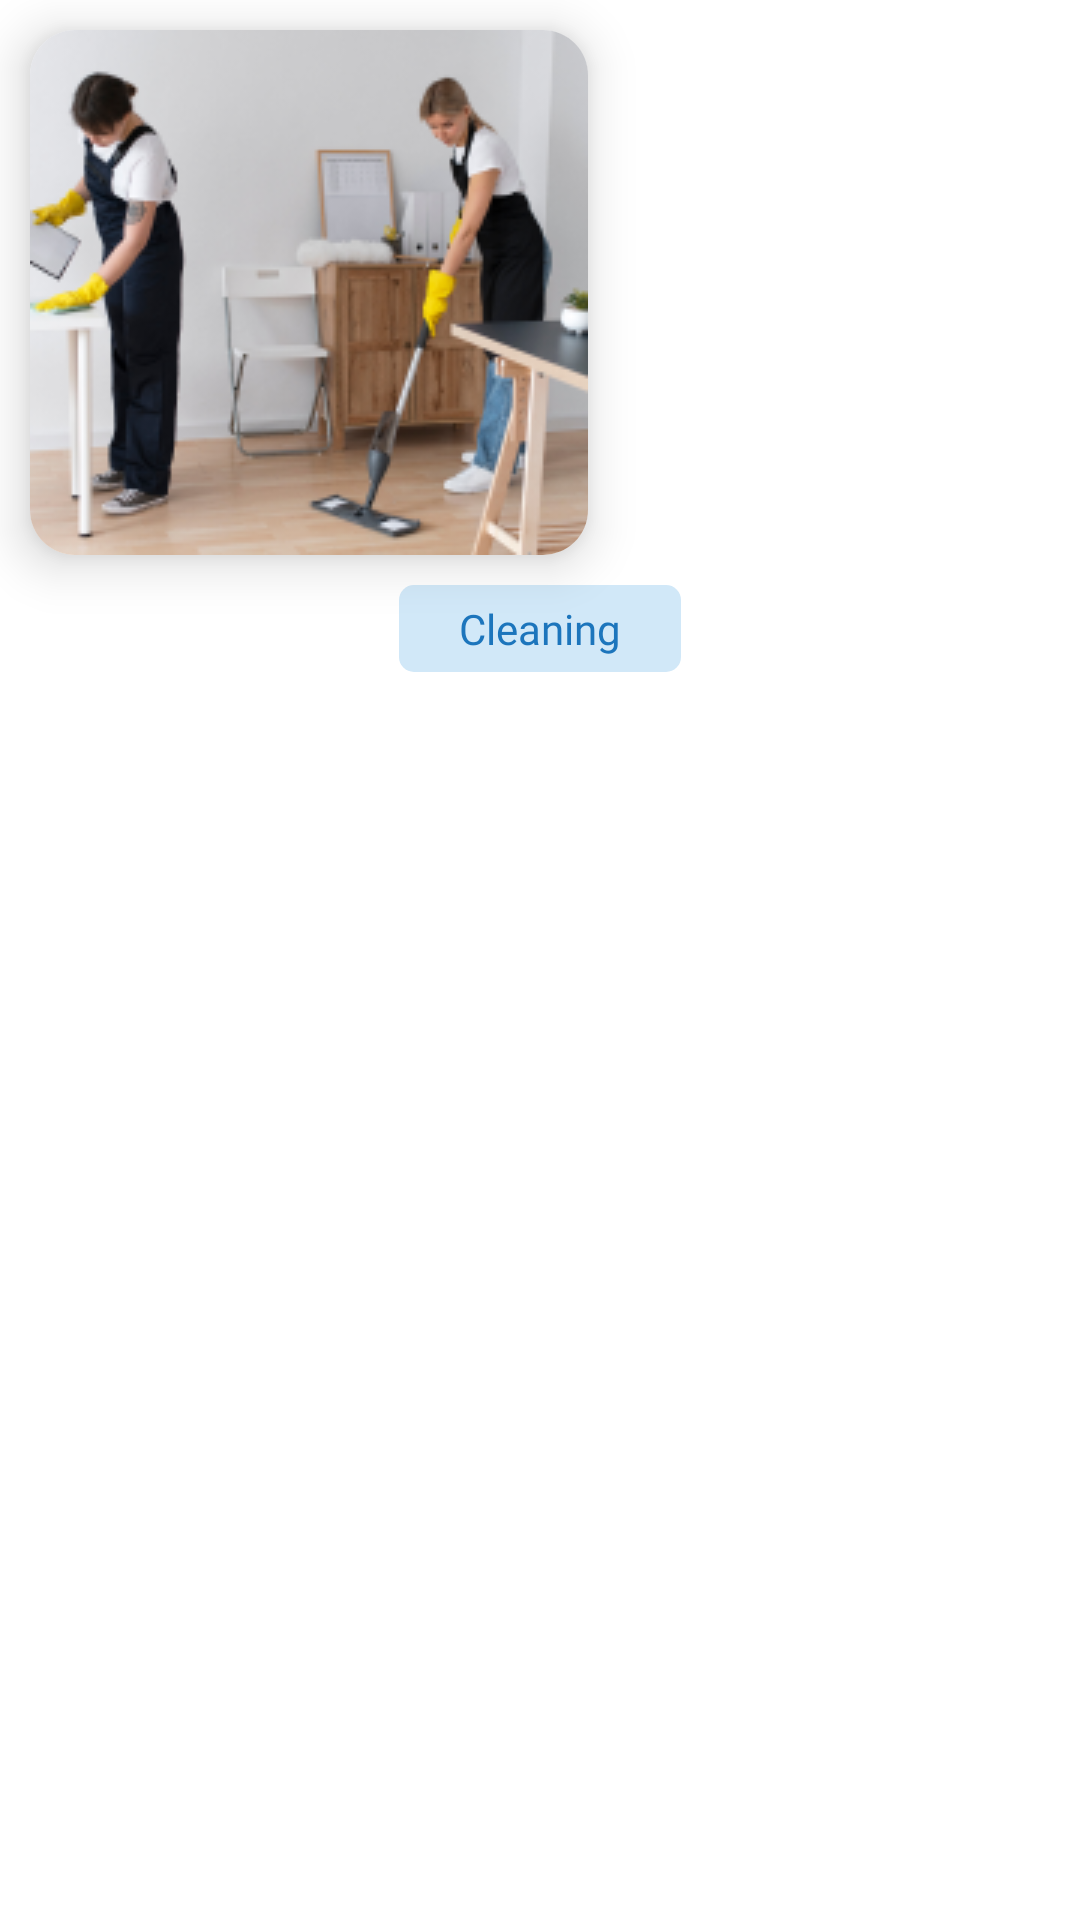

Layout XML and referenced resources for this Android screen:
<!-- AndroidManifest.xml: application theme Theme.Bahdjol -->
<!-- res/layout/pro_lay.xml -->
<?xml version="1.0" encoding="utf-8"?>
<LinearLayout xmlns:android="http://schemas.android.com/apk/res/android"
    xmlns:app="http://schemas.android.com/apk/res-auto"
    android:layout_width="wrap_content"
    android:layout_height="wrap_content"
    android:orientation="vertical">

    <androidx.cardview.widget.CardView
        android:layout_width="wrap_content"
        android:layout_height="wrap_content"
        android:layout_margin="10dp"
        app:cardBackgroundColor="@color/white"
        app:cardCornerRadius="15dp"
        app:cardElevation="10dp"
        app:cardMaxElevation="12dp"
        app:cardPreventCornerOverlap="true"
        app:cardUseCompatPadding="false">

        <LinearLayout
            android:layout_width="match_parent"
            android:layout_height="wrap_content"
            android:orientation="vertical">

            <ImageView
                android:layout_width="wrap_content"
                android:layout_height="wrap_content"
                android:src="@drawable/people_care" />


        </LinearLayout>

    </androidx.cardview.widget.CardView>

    <TextView
        android:layout_width="wrap_content"
        android:layout_height="wrap_content"
        android:paddingStart="20dp"
        android:paddingEnd="20dp"
        android:paddingTop="5dp"
        android:paddingBottom="5dp"
        android:layout_gravity="center"
        android:background="@drawable/title_back"
        android:fontFamily="@font/roboto_medium"
        android:text="Cleaning"
        android:textColor="@color/primaryVariantColor"
        android:textSize="14sp" />

</LinearLayout>
<!-- resources referenced by this layout -->
<resources>
  <color name="primaryVariantColor">#1C75BC</color>
  <color name="white">#FFFFFFFF</color>
  <!-- drawable people_care: png bitmap (drawable, 51743 bytes) -->
  <!-- drawable title_back (drawable) -->
  <?xml version="1.0" encoding="utf-8"?>
  <shape xmlns:android="http://schemas.android.com/apk/res/android"
      android:shape="rectangle">
  
      <corners android:radius="5dp"/>
  
      <solid android:color="@color/secondaryColor"/>
  
  </shape>
  <style name="Theme.Bahdjol" parent="Theme.MaterialComponents.DayNight.NoActionBar">
          
          <item name="colorPrimary">@color/primaryColor</item>
          <item name="colorPrimaryVariant">@color/primaryVariantColor</item>
          <item name="colorOnPrimary">@color/white</item>
          
          <item name="colorSecondary">@color/secondaryColor</item>
          <item name="colorSecondaryVariant">@color/teal_700</item>
          <item name="colorOnSecondary">@color/black</item>
          
          <item name="android:statusBarColor">?attr/colorPrimaryVariant</item>
          
      </style>
  <color name="secondaryColor">#D1E8F8</color>
  <color name="primaryColor">#B21C75BC</color>
  <color name="teal_700">#FF018786</color>
  <color name="black">#FF000000</color>
</resources>
